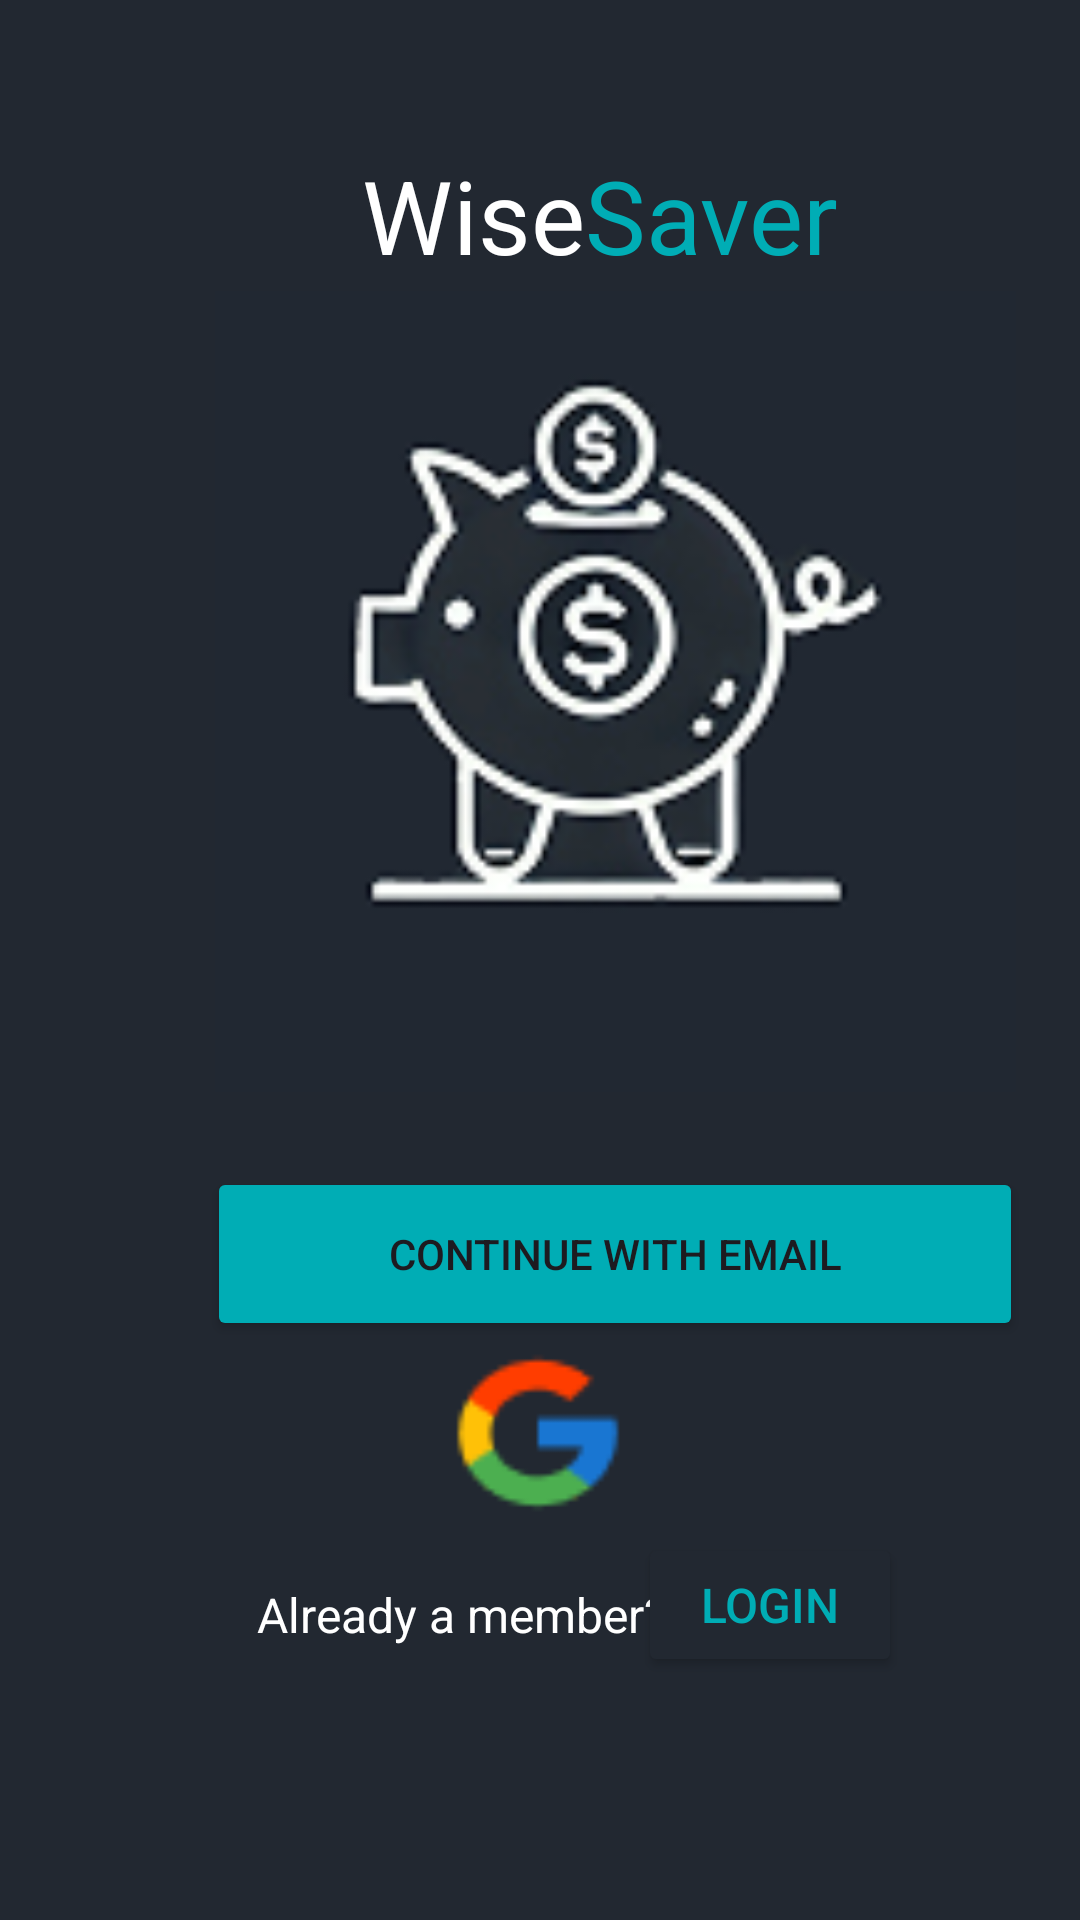

The Android layout XML behind this screen, and the referenced resources:
<!-- AndroidManifest.xml: application theme Theme.PoePart2 -->
<!-- res/layout/activity_choise.xml -->
<androidx.constraintlayout.widget.ConstraintLayout xmlns:android="http://schemas.android.com/apk/res/android" xmlns:app="http://schemas.android.com/apk/res-auto" xmlns:tools="http://schemas.android.com/tools" android:id="@+id/activity_login_screen_choice" android:layout_width="match_parent" android:layout_height="match_parent" android:background="@color/wisesaverbackground" tools:context="com.example.poepart2.ChoiseActivity">
    <ImageView android:id="@+id/wisesavericon" android:layout_width="282dp" android:layout_height="267dp" android:layout_marginStart="64dp" android:layout_marginTop="97dp" app:layout_constraintStart_toStartOf="parent" app:layout_constraintTop_toTopOf="parent" app:srcCompat="@drawable/wisesaver_icon"/>
    <TextView android:id="@+id/wisersavername2" android:layout_width="138dp" android:layout_height="46dp" android:layout_marginStart="0dp" android:layout_marginTop="49dp"  android:text="Saver" android:textAlignment="textStart" android:textColor="@color/wisesaverblue" android:textSize="34sp" app:layout_constraintStart_toEndOf="@+id/wisesavername1" app:layout_constraintTop_toTopOf="parent"/>
    <TextView android:id="@+id/wisesavername1" android:layout_width="107dp" android:layout_height="48dp" android:layout_marginStart="88dp" android:layout_marginTop="49dp"  android:text="Wise" android:textAlignment="textEnd" android:textColor="@color/white" android:textSize="34sp" app:layout_constraintStart_toStartOf="parent" app:layout_constraintTop_toTopOf="parent"/>
    <Button android:id="@+id/signup_button" android:layout_width="272dp" android:layout_height="58dp" android:layout_marginStart="69dp" android:layout_marginTop="389dp" android:backgroundTint="@color/wisesaverblue"  android:text="Continue with Email" app:layout_constraintStart_toStartOf="parent" app:layout_constraintTop_toTopOf="parent"/>

    <TextView
        android:id="@+id/textView4"
        android:layout_width="wrap_content"
        android:layout_height="wrap_content"
        android:text="OR"
        android:textColor="@color/wisesaverblue"
        android:textSize="16sp"
        app:layout_constraintBottom_toBottomOf="parent"
        app:layout_constraintEnd_toEndOf="parent"
        app:layout_constraintStart_toStartOf="parent"
        app:layout_constraintTop_toTopOf="parent"
        app:layout_constraintVertical_bias="0.669" />

    <ImageView
        android:id="@+id/googleicon"
        android:layout_width="74dp"
        android:layout_height="58dp"
        app:layout_constraintBottom_toBottomOf="parent"
        app:layout_constraintEnd_toEndOf="parent"
        app:layout_constraintHorizontal_bias="0.498"
        app:layout_constraintStart_toStartOf="parent"
        app:layout_constraintTop_toTopOf="parent"
        app:layout_constraintVertical_bias="0.771"
        app:srcCompat="@drawable/google_icon" />

    <TextView
        android:id="@+id/textView5"
        android:layout_width="wrap_content"
        android:layout_height="wrap_content"
        android:text="Already a member?"
        android:textColor="@color/white"
        android:textSize="16sp"
        app:layout_constraintBottom_toBottomOf="parent"
        app:layout_constraintEnd_toEndOf="parent"
        app:layout_constraintHorizontal_bias="0.383"
        app:layout_constraintStart_toStartOf="parent"
        app:layout_constraintTop_toTopOf="parent"
        app:layout_constraintVertical_bias="0.853" />

    <Button
        android:id="@+id/login_button"
        android:layout_width="wrap_content"
        android:layout_height="wrap_content"
        android:backgroundTint="@color/wisesaverbackground"
        android:text="Login"
        android:textColor="@color/wisesaverblue"
        android:textSize="16sp"
        app:layout_constraintBottom_toBottomOf="parent"
        app:layout_constraintEnd_toEndOf="parent"
        app:layout_constraintHorizontal_bias="0.782"
        app:layout_constraintStart_toStartOf="parent"
        app:layout_constraintTop_toTopOf="parent"
        app:layout_constraintVertical_bias="0.863" />
</androidx.constraintlayout.widget.ConstraintLayout>
<!-- resources referenced by this layout -->
<resources>
  <color name="white">#FFFFFFFF</color>
  <color name="wisesaverbackground">#222831</color>
  <color name="wisesaverblue">#00ADB5</color>
  <!-- drawable google_icon: png bitmap (drawable, 1026 bytes) -->
  <!-- drawable wisesaver_icon: png bitmap (drawable, 15114 bytes) -->
  <style name="Theme.PoePart2" parent="Base.Theme.PoePart2" />
  <style name="Base.Theme.PoePart2" parent="Theme.Material3.DayNight.NoActionBar">
          
          
      </style>
</resources>
